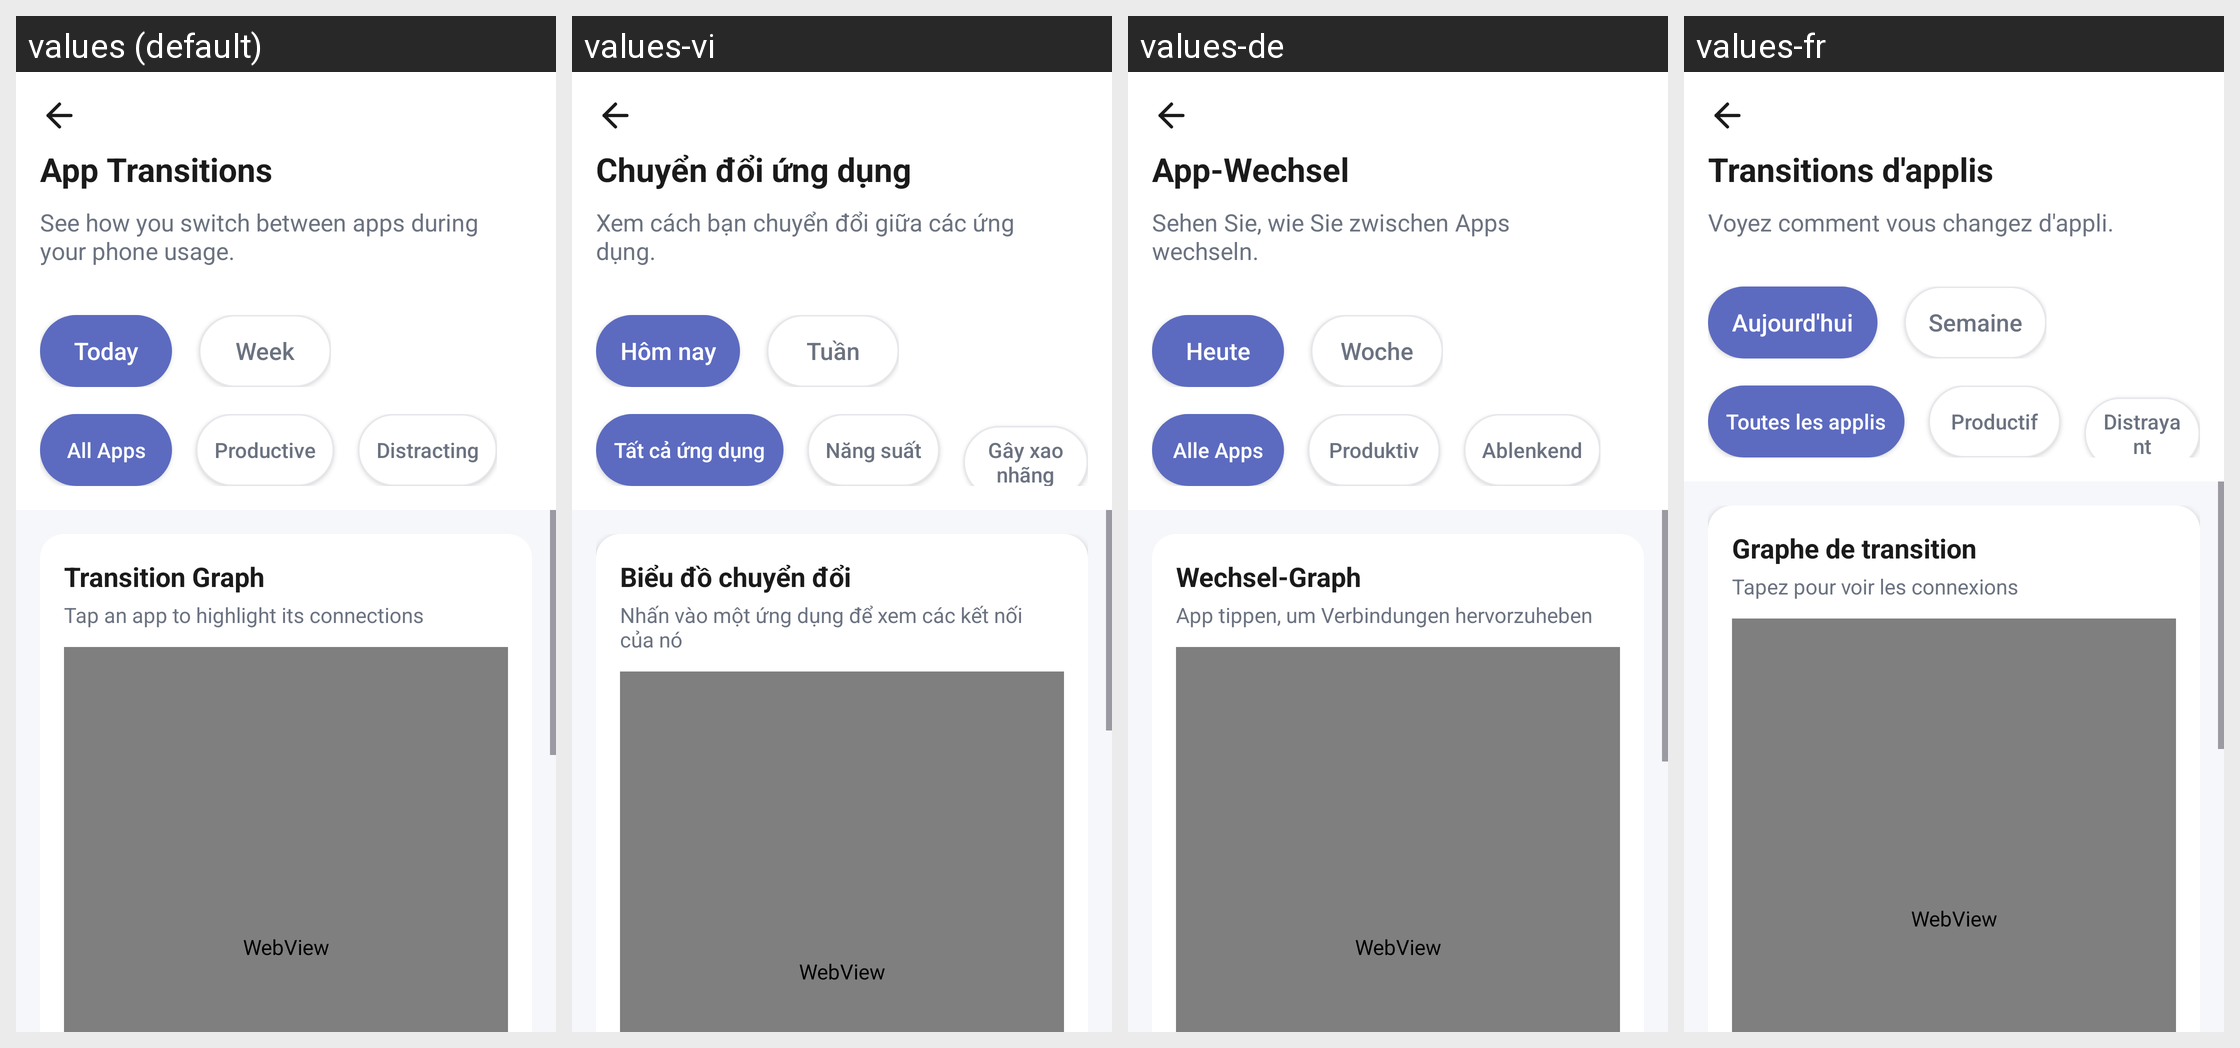

Locale-by-locale string values for the Android screen shown in this grid:
Android screen res/layout/activity_app_transition_graph.xml rendered under 4 locales, left to right: values (default), values-vi, values-de, values-fr. Device: Nexus 5 (rendered at 1080×1920; each locale shown at half size, 540×960, under a caption strip naming it); theme Theme.Project2DigitalWellbeing.
Strings drawn on this screen, with the default value and each locale's value (text and hints the layout hard-codes, and strings that could not be matched under every locale, appear in the picture but are not listed):

auto_app_transitions
  values: App Transitions
  values-vi: Chuyển đổi ứng dụng
  values-de: App-Wechsel
  values-fr: Transitions d'applis

auto_see_how_you_switch_between_apps_during_your_phone_usage
  values: See how you switch between apps during your phone usage.
  values-vi: Xem cách bạn chuyển đổi giữa các ứng dụng.
  values-de: Sehen Sie, wie Sie zwischen Apps wechseln.
  values-fr: Voyez comment vous changez d'appli.

auto_today
  values: Today
  values-vi: Hôm nay
  values-de: Heute
  values-fr: Aujourd'hui

auto_week
  values: Week
  values-vi: Tuần
  values-de: Woche
  values-fr: Semaine

auto_all_apps
  values: All Apps
  values-vi: Tất cả ứng dụng
  values-de: Alle Apps
  values-fr: Toutes les applis

auto_productive
  values: Productive
  values-vi: Năng suất
  values-de: Produktiv
  values-fr: Productif

auto_distracting
  values: Distracting
  values-vi: Gây xao nhãng
  values-de: Ablenkend
  values-fr: Distrayant

auto_transition_graph
  values: Transition Graph
  values-vi: Biểu đồ chuyển đổi
  values-de: Wechsel-Graph
  values-fr: Graphe de transition

auto_tap_an_app_to_highlight_its_connections
  values: Tap an app to highlight its connections
  values-vi: Nhấn vào một ứng dụng để xem các kết nối của nó
  values-de: App tippen, um Verbindungen hervorzuheben
  values-fr: Tapez pour voir les connexions
